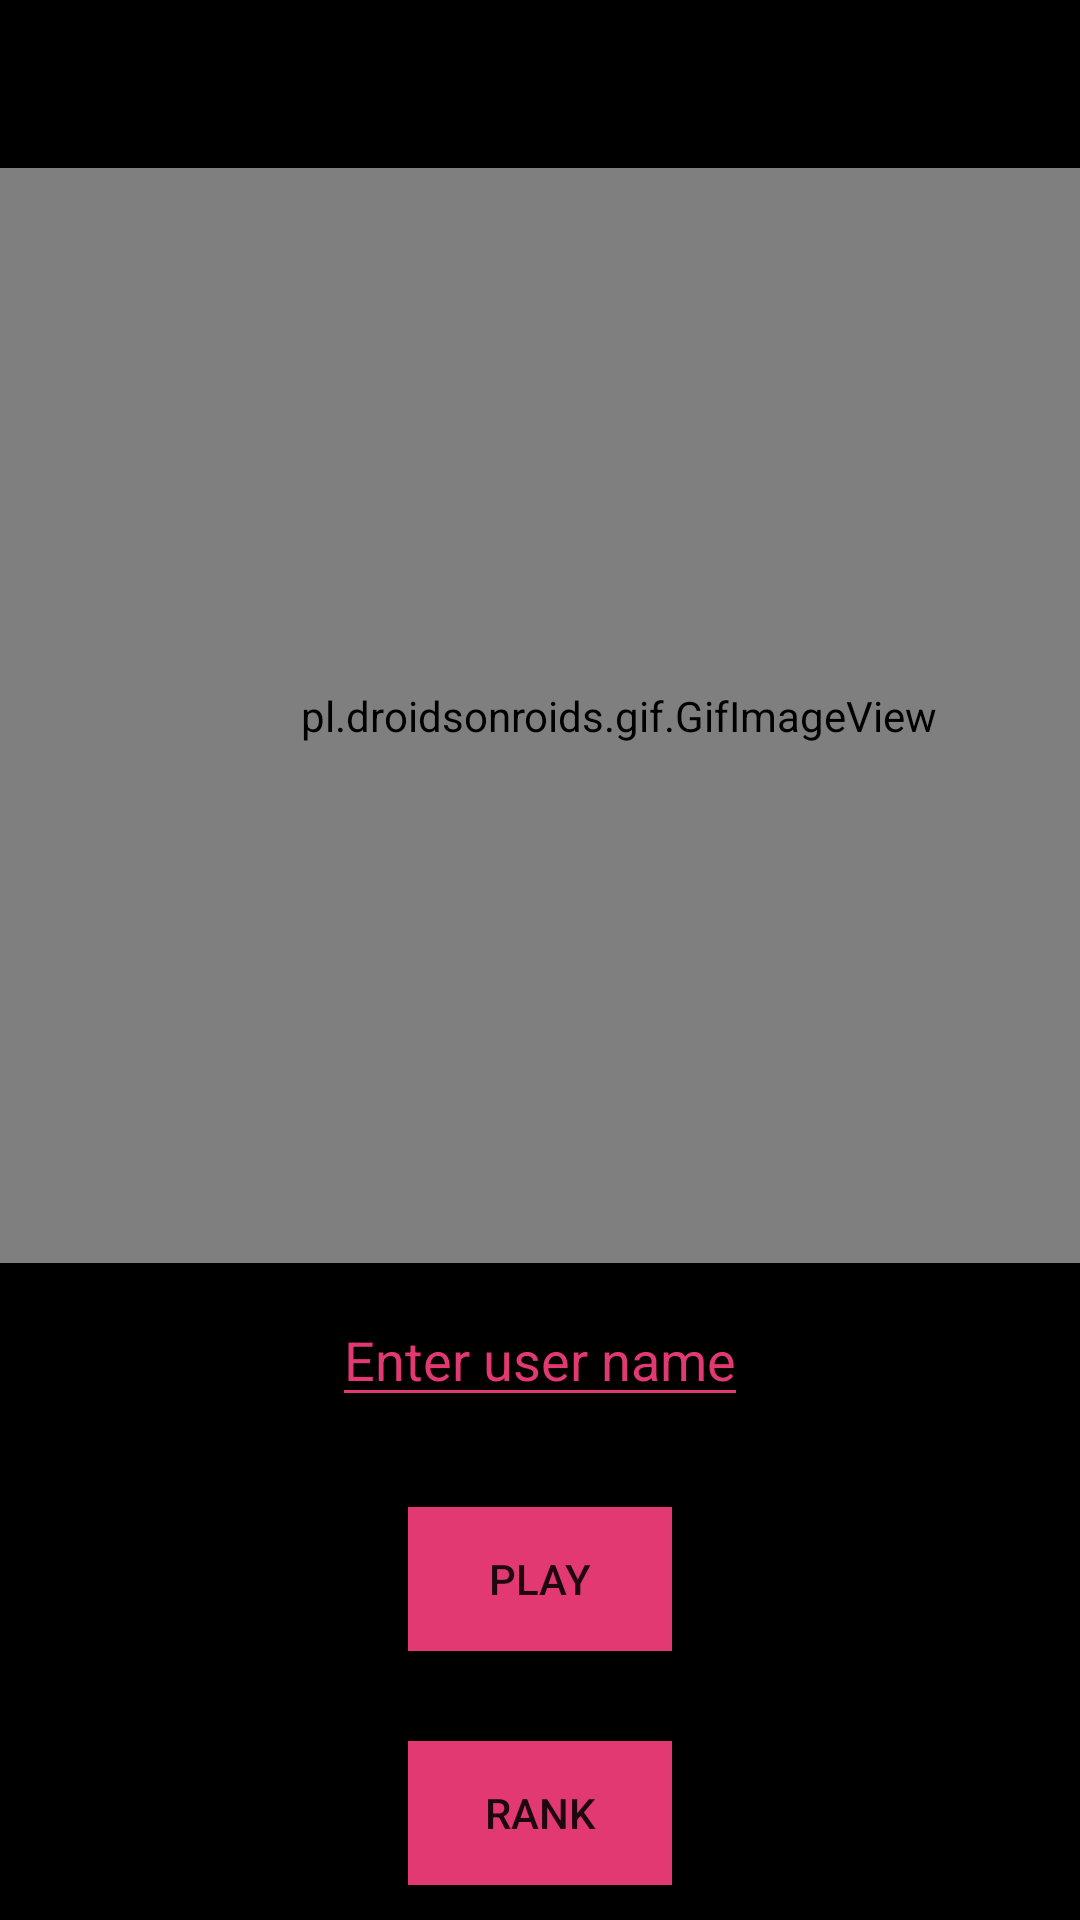

Here is an Android app screen rendered from its layout file. Give the layout XML and the strings, colors and styles it references.
<!-- AndroidManifest.xml: application theme Theme.AndroidProject -->
<!-- res/layout/activity_trivia_question_database.xml -->
<?xml version="1.0" encoding="utf-8"?>
<androidx.constraintlayout.widget.ConstraintLayout
    xmlns:android="http://schemas.android.com/apk/res/android"
    xmlns:app="http://schemas.android.com/apk/res-auto"
    xmlns:tools="http://schemas.android.com/tools"
    android:layout_width="match_parent"
    android:layout_height="match_parent"
    tools:context=".Theme.TriviaQuestionDatabase"
    android:background="@color/black">


    <pl.droidsonroids.gif.GifImageView
        android:id="@+id/gifImageView"
        android:layout_width="413dp"
        android:layout_height="365dp"
        android:adjustViewBounds="false"
        android:src="@drawable/giphy"
        app:layout_constraintTop_toBottomOf="@+id/toolBar"
        tools:ignore="MissingConstraints" />

    <EditText
        android:id="@+id/uNameText"
        android:layout_width="wrap_content"
        android:layout_height="wrap_content"
        android:layout_marginTop="10dp"
        android:hint="@string/name"
        android:gravity="center"
        android:textColor="#E33973"
        android:textColorHint="#E33973"
        app:layout_constraintEnd_toEndOf="parent"
        app:layout_constraintStart_toStartOf="parent"
        app:layout_constraintTop_toBottomOf="@+id/gifImageView" />


    <Button
        android:id="@+id/rankButton"
        android:layout_width="wrap_content"
        android:layout_height="wrap_content"
        android:layout_marginTop="30dp"
        android:background="@drawable/rectangle_button2"
        android:text="@string/rank"
        app:layout_constraintEnd_toEndOf="parent"
        app:layout_constraintStart_toStartOf="parent"
        app:layout_constraintTop_toBottomOf="@+id/playButton" />

    <Button
        android:id="@+id/playButton"
        android:layout_width="wrap_content"
        android:layout_height="wrap_content"
        android:layout_marginTop="30dp"
        android:background="@drawable/rectangle_button2"
        android:text="@string/play"
        app:layout_constraintEnd_toEndOf="parent"
        app:layout_constraintStart_toStartOf="parent"
        app:layout_constraintTop_toBottomOf="@+id/uNameText" />

    <androidx.appcompat.widget.Toolbar
        android:id="@+id/toolBar"
        android:layout_width="match_parent"
        android:layout_height="wrap_content"
        app:layout_constraintStart_toStartOf="parent"
        app:layout_constraintTop_toTopOf="parent" />



</androidx.constraintlayout.widget.ConstraintLayout>
<!-- resources referenced by this layout -->
<resources>
  <color name="black">#FF000000</color>
  <!-- drawable giphy: gif bitmap (drawable, 68606 bytes) -->
  <!-- drawable rectangle_button2 (drawable) -->
  <?xml version="1.0" encoding="utf-8"?>
      <shape xmlns:android="http://schemas.android.com/apk/res/android">
          <solid android:color="#E33973"/>
          <corners android:radius="0dp"/>
  
      </shape>
  <string name="name">Enter user name</string>
  <string name="play">Play</string>
  <string name="rank">rank</string>
  <style name="Theme.AndroidProject" parent="Base.Theme.AndroidProject" />
  <style name="Base.Theme.AndroidProject" parent="Theme.AppCompat.DayNight.NoActionBar">
          <item name="windowActionBar">false</item>
          <item name="windowNoTitle">true</item>
          <item name="colorPrimary">@color/pink</item>
          <item name="colorPrimaryDark">@color/pink</item>
          <item name="android:textColorSecondary">@color/pink</item>
          <item name="colorAccent">@color/pink</item>
      </style>
  <color name="pink">#E33973</color>
</resources>
